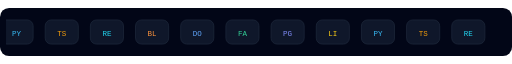
t = 0.00 s
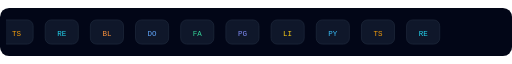
t = 2.00 s
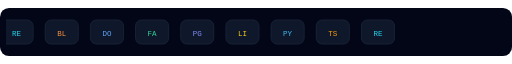
t = 4.00 s
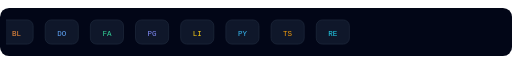
t = 6.00 s

The animated SVG that drew these frames (rendered in a browser with its animation timeline set to each time). Animation: 1 SMIL element (animateTransform=1); one cycle of 8.00 s, repeats indefinitely.

<svg xmlns="http://www.w3.org/2000/svg" width="680" height="64" viewBox="0 0 680 64" role="img">
<title>Бегущая строка иконок</title><desc>Иконки едут влево бесшовно, на паузу при reduced-motion.</desc>
<rect width="680" height="64" rx="12" fill="#020617"/>
<clipPath id="clipM"><rect x="8" y="8" width="664" height="48" rx="8"/></clipPath>
<g clip-path="url(#clipM)">
  <g id="track">
    <g transform="translate(0,16)">
      <g><rect width="44" height="32" rx="8" fill="#0f172a" stroke="#1e293b"/><text x="22" y="21" text-anchor="middle" font-family="JetBrains Mono, monospace" font-size="10" fill="#38bdf8">PY</text></g>
      <g transform="translate(60,0)"><rect width="44" height="32" rx="8" fill="#0f172a" stroke="#1e293b"/><text x="22" y="21" text-anchor="middle" font-family="JetBrains Mono, monospace" font-size="10" fill="#f59e0b">TS</text></g>
      <g transform="translate(120,0)"><rect width="44" height="32" rx="8" fill="#0f172a" stroke="#1e293b"/><text x="22" y="21" text-anchor="middle" font-family="JetBrains Mono, monospace" font-size="10" fill="#22d3ee">RE</text></g>
      <g transform="translate(180,0)"><rect width="44" height="32" rx="8" fill="#0f172a" stroke="#1e293b"/><text x="22" y="21" text-anchor="middle" font-family="JetBrains Mono, monospace" font-size="10" fill="#fb923c">BL</text></g>
      <g transform="translate(240,0)"><rect width="44" height="32" rx="8" fill="#0f172a" stroke="#1e293b"/><text x="22" y="21" text-anchor="middle" font-family="JetBrains Mono, monospace" font-size="10" fill="#60a5fa">DO</text></g>
      <g transform="translate(300,0)"><rect width="44" height="32" rx="8" fill="#0f172a" stroke="#1e293b"/><text x="22" y="21" text-anchor="middle" font-family="JetBrains Mono, monospace" font-size="10" fill="#34d399">FA</text></g>
      <g transform="translate(360,0)"><rect width="44" height="32" rx="8" fill="#0f172a" stroke="#1e293b"/><text x="22" y="21" text-anchor="middle" font-family="JetBrains Mono, monospace" font-size="10" fill="#818cf8">PG</text></g>
      <g transform="translate(420,0)"><rect width="44" height="32" rx="8" fill="#0f172a" stroke="#1e293b"/><text x="22" y="21" text-anchor="middle" font-family="JetBrains Mono, monospace" font-size="10" fill="#facc15">LI</text></g>
      <!-- duplicate for seamless -->
      <g transform="translate(480,0)"><rect width="44" height="32" rx="8" fill="#0f172a" stroke="#1e293b"/><text x="22" y="21" text-anchor="middle" font-family="JetBrains Mono, monospace" font-size="10" fill="#38bdf8">PY</text></g>
      <g transform="translate(540,0)"><rect width="44" height="32" rx="8" fill="#0f172a" stroke="#1e293b"/><text x="22" y="21" text-anchor="middle" font-family="JetBrains Mono, monospace" font-size="10" fill="#f59e0b">TS</text></g>
      <g transform="translate(600,0)"><rect width="44" height="32" rx="8" fill="#0f172a" stroke="#1e293b"/><text x="22" y="21" text-anchor="middle" font-family="JetBrains Mono, monospace" font-size="10" fill="#22d3ee">RE</text></g>
    </g>
    <animateTransform attributeName="transform" type="translate" values="0,0; -240,0" dur="8s" repeatCount="indefinite"/>
  </g>
</g>
<style>@media(prefers-reduced-motion:reduce){ animateTransform{display:none}}</style>
</svg>
